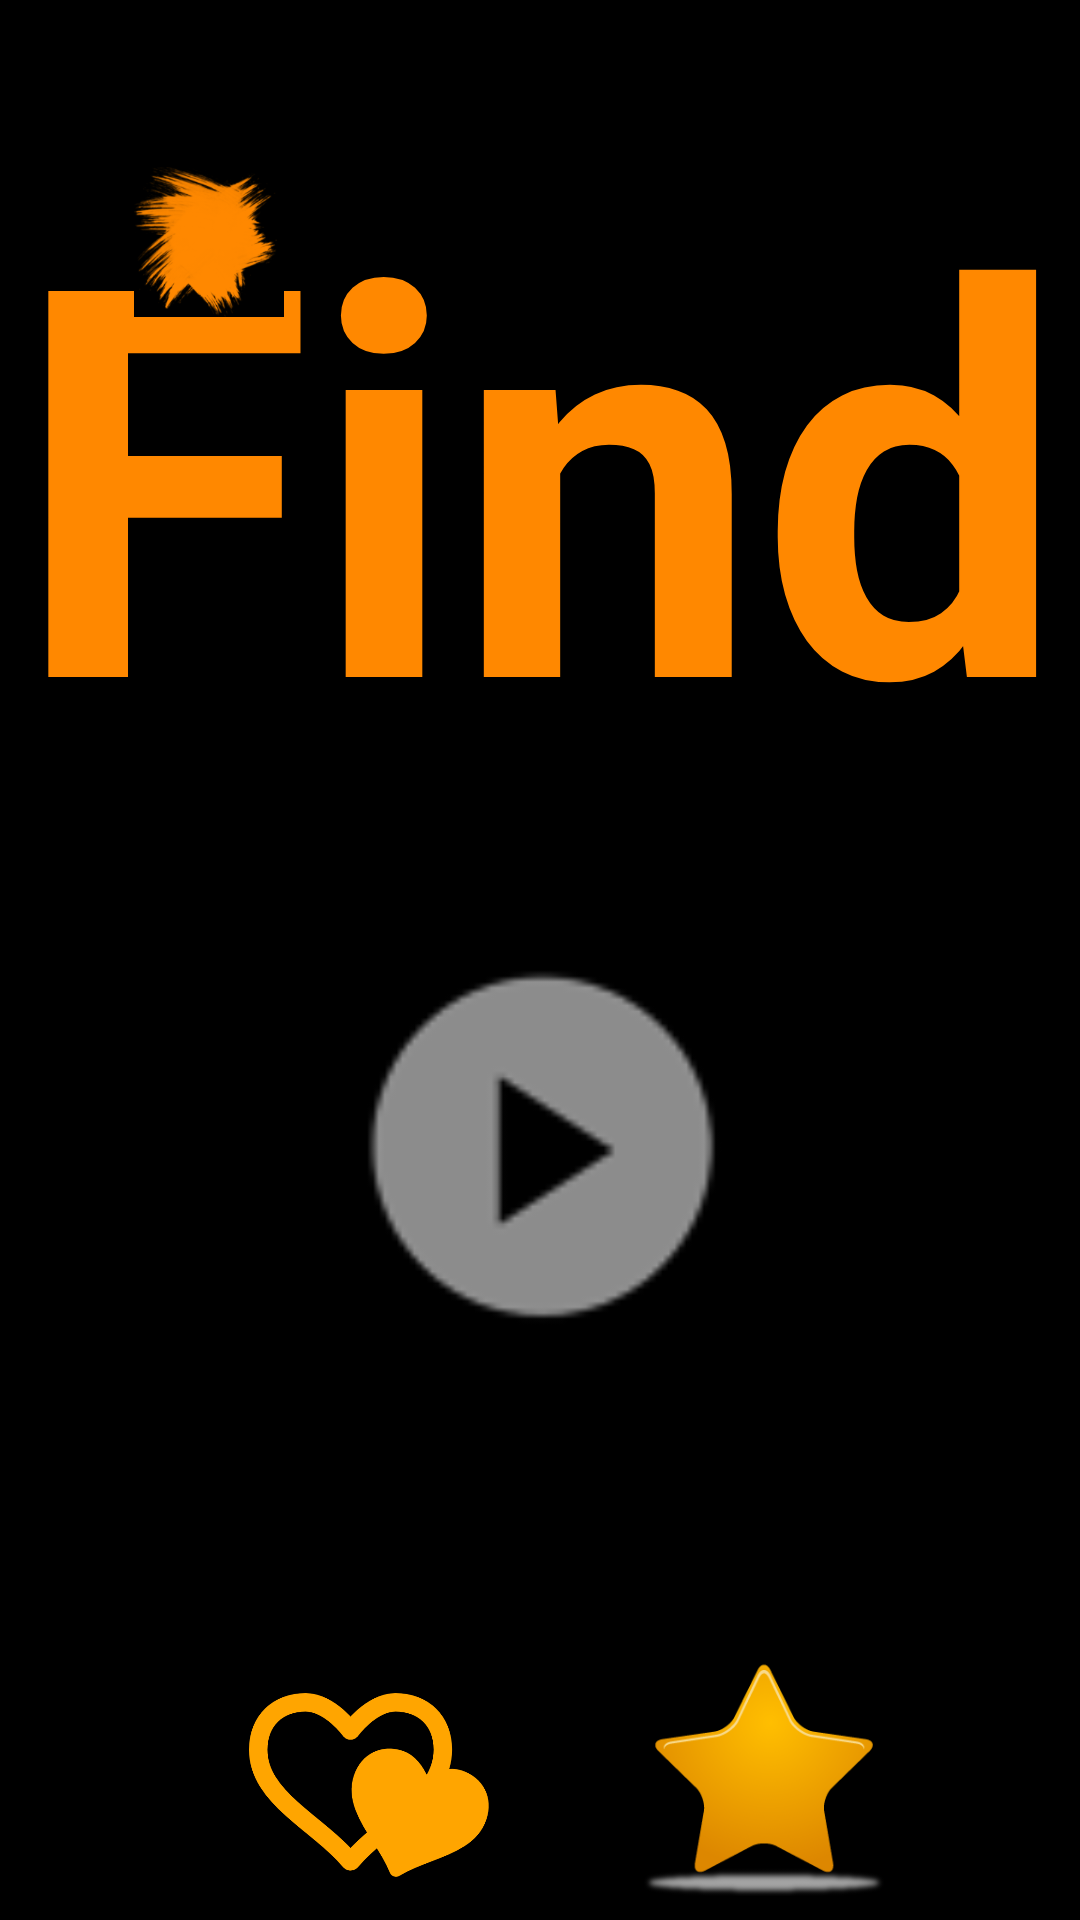

Here is an Android app screen rendered from its layout file. Give the layout XML and the strings, colors and styles it references.
<!-- AndroidManifest.xml: application theme AppTheme -->
<!-- res/layout/activity_home.xml -->
<?xml version="1.0" encoding="utf-8"?>
<android.support.constraint.ConstraintLayout xmlns:android="http://schemas.android.com/apk/res/android"
    xmlns:app="http://schemas.android.com/apk/res-auto"
    xmlns:tools="http://schemas.android.com/tools"
    android:layout_width="match_parent"
    android:layout_height="match_parent"
    android:background="@android:color/black"
    tools:context="com.example.hrizi.find.Home">

    <TextView
        android:id="@+id/find"
        android:layout_width="wrap_content"
        android:layout_height="wrap_content"
        android:layout_marginBottom="8dp"
        android:layout_marginEnd="8dp"
        android:layout_marginStart="8dp"
        android:layout_marginTop="8dp"
        android:text="Find"
        android:textColor="@android:color/holo_orange_dark"
        android:textSize="181sp"
        android:textStyle="bold"
        app:layout_constraintBottom_toBottomOf="parent"
        app:layout_constraintEnd_toEndOf="parent"
        app:layout_constraintStart_toStartOf="parent"
        app:layout_constraintTop_toTopOf="parent"
        app:layout_constraintVertical_bias="0.069" />

    <ImageButton
        android:id="@+id/playbtn"
        android:layout_width="215dp"
        android:layout_height="197dp"
        android:layout_gravity="center"
        android:layout_marginBottom="8dp"
        android:layout_marginEnd="8dp"
        android:layout_marginStart="8dp"
        android:layout_marginTop="8dp"
        android:adjustViewBounds="true"
        android:background="@android:color/black"
        android:cropToPadding="false"
        android:maxHeight="520dp"
        android:maxWidth="520dp"
        android:scaleType="fitCenter"
        app:layout_constraintBottom_toTopOf="@+id/lovebtn"
        app:layout_constraintEnd_toEndOf="parent"
        app:layout_constraintHorizontal_bias="0.503"
        app:layout_constraintStart_toStartOf="parent"
        app:layout_constraintTop_toBottomOf="@+id/find"
        app:layout_constraintVertical_bias="0.0"
        app:srcCompat="@drawable/playy1" />

    <ImageButton
        android:id="@+id/likebtn"
        android:layout_width="wrap_content"
        android:layout_height="wrap_content"
        android:layout_marginBottom="8dp"
        android:layout_marginStart="32dp"
        android:layout_marginTop="8dp"
        android:adjustViewBounds="true"
        android:background="@android:color/black"
        android:cropToPadding="false"
        android:maxHeight="70dp"
        android:maxWidth="70dp"
        android:scaleType="fitCenter"
        app:layout_constraintBottom_toBottomOf="parent"
        app:layout_constraintStart_toStartOf="parent"
        app:layout_constraintTop_toTopOf="parent"
        app:layout_constraintVertical_bias="1.0"
        app:srcCompat="@drawable/good"
        android:onClick="likebtnClick"/>

    <ImageButton
        android:id="@+id/lovebtn"
        android:layout_width="wrap_content"
        android:layout_height="wrap_content"
        android:layout_marginBottom="5dp"
        android:layout_marginEnd="8dp"
        android:layout_marginStart="8dp"
        android:layout_marginTop="8dp"
        android:adjustViewBounds="true"
        android:background="@android:color/black"
        android:cropToPadding="false"
        android:maxHeight="80dp"
        android:maxWidth="80dp"
        android:scaleType="fitCenter"
        app:layout_constraintBottom_toBottomOf="parent"
        app:layout_constraintEnd_toEndOf="parent"
        app:layout_constraintHorizontal_bias="0.185"
        app:layout_constraintStart_toEndOf="@+id/likebtn"
        app:layout_constraintTop_toTopOf="parent"
        app:layout_constraintVertical_bias="1.0"
        app:srcCompat="@drawable/love"
        android:onClick="lovebtnClick"/>

    <ImageButton
        android:id="@+id/ratebtn"
        android:layout_width="wrap_content"
        android:layout_height="wrap_content"
        android:layout_marginBottom="8dp"
        android:layout_marginEnd="8dp"
        android:layout_marginStart="8dp"
        android:layout_marginTop="8dp"
        android:adjustViewBounds="true"
        android:background="@android:color/black"
        android:cropToPadding="false"
        android:maxHeight="80dp"
        android:maxWidth="80dp"
        android:scaleType="fitCenter"
        app:layout_constraintBottom_toBottomOf="parent"
        app:layout_constraintEnd_toEndOf="parent"
        app:layout_constraintHorizontal_bias="0.431"
        app:layout_constraintStart_toEndOf="@+id/lovebtn"
        app:layout_constraintTop_toTopOf="parent"
        app:layout_constraintVertical_bias="1.0"
        app:srcCompat="@drawable/rate"
        android:onClick="ratebtnClick"/>

    <ImageButton
        android:id="@+id/fbbtn"
        android:layout_width="wrap_content"
        android:layout_height="wrap_content"
        android:layout_marginBottom="8dp"
        android:layout_marginEnd="8dp"
        android:layout_marginStart="8dp"
        android:layout_marginTop="8dp"
        android:adjustViewBounds="true"
        android:background="@android:color/black"
        android:cropToPadding="false"
        android:maxHeight="50dp"
        android:maxWidth="50dp"
        android:scaleType="fitCenter"
        android:tint="@android:color/holo_orange_dark"
        app:layout_constraintBottom_toTopOf="@+id/playbtn"
        app:layout_constraintEnd_toEndOf="parent"
        app:layout_constraintHorizontal_bias="0.125"
        app:layout_constraintStart_toStartOf="parent"
        app:layout_constraintTop_toTopOf="parent"
        app:layout_constraintVertical_bias="0.22"
        app:srcCompat="@drawable/fb" />

</android.support.constraint.ConstraintLayout>
<!-- resources referenced by this layout -->
<resources>
  <!-- drawable fb: png bitmap (drawable, 52543 bytes) -->
  <!-- drawable love: png bitmap (drawable, 14854 bytes) -->
  <!-- drawable playy1: png bitmap (drawable, 2404 bytes) -->
  <!-- drawable rate: png bitmap (drawable, 12215 bytes) -->
  <style name="AppTheme" parent="Theme.AppCompat.Light.NoActionBar">
          
          <item name="android:windowFullscreen">true</item>
          <item name="colorPrimary">@color/colorPrimary</item>
          <item name="colorPrimaryDark">@color/colorPrimaryDark</item>
          <item name="colorAccent">@color/colorAccent</item>
      </style>
  <color name="colorPrimary">#000000</color>
  <color name="colorPrimaryDark">#000000</color>
  <color name="colorAccent">#6eca537c</color>
</resources>
